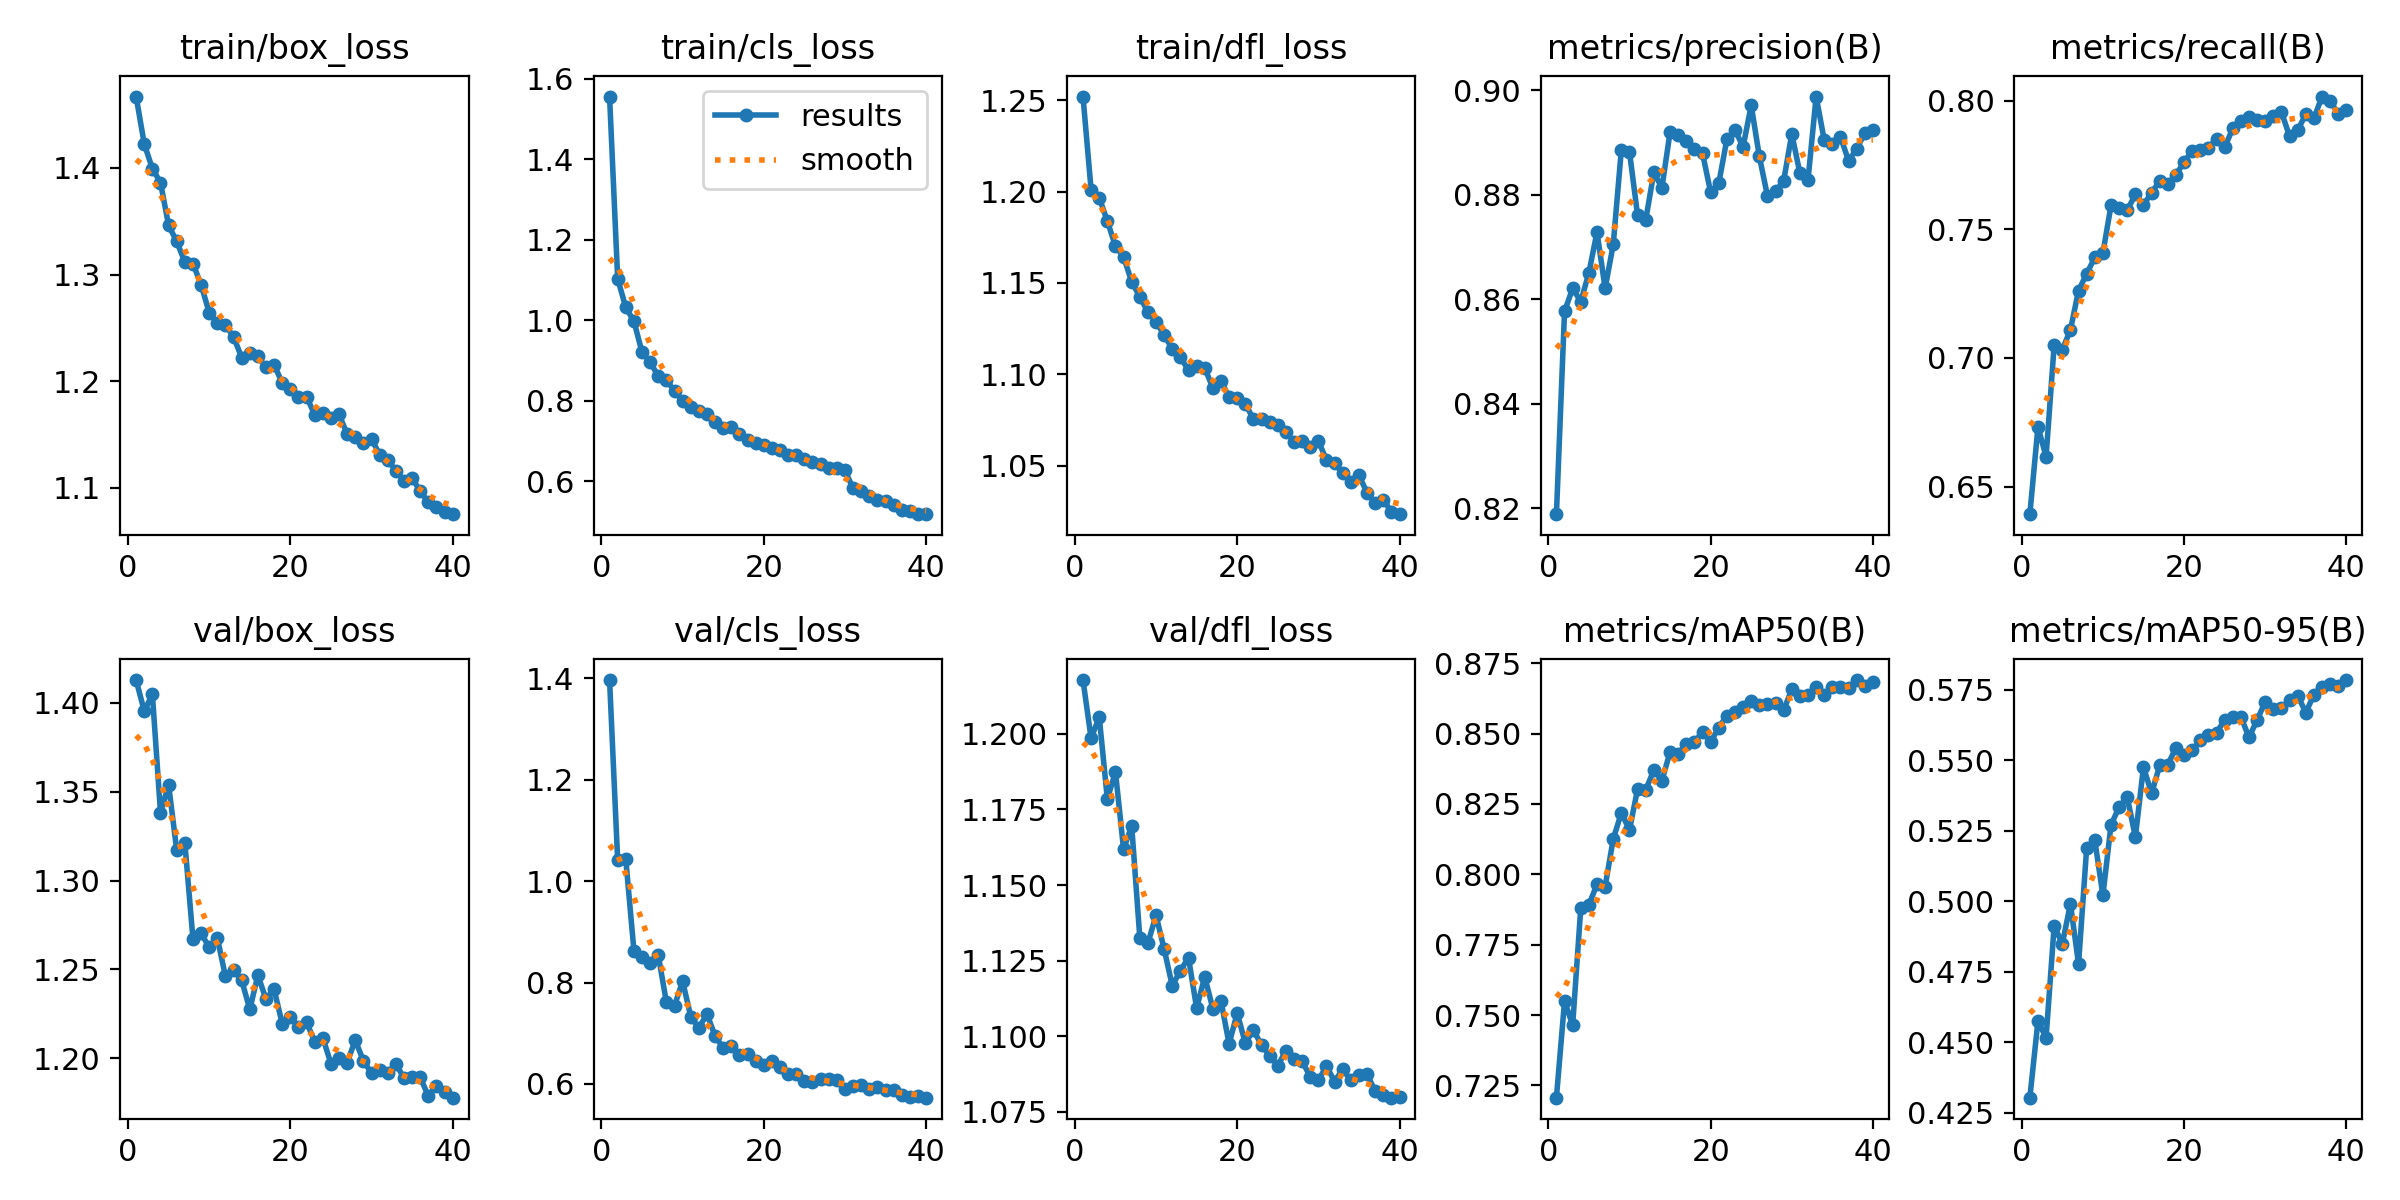

The file beside this chart, header and first rows:
epoch, train/box_loss, train/cls_loss, train/dfl_loss, metrics/precision(B), metrics/recall(B), metrics/mAP50(B), metrics/mAP50-95(B), val/box_loss, val/cls_loss, val/dfl_loss, lr/pg0, lr/pg1, lr/pg2
1, 1.467, 1.556, 1.252, 0.8189, 0.6393, 0.7206, 0.4304, 1.413, 1.397, 1.218, 0.0006645, 0.0006645, 0.0006645
2, 1.422, 1.103, 1.201, 0.8577, 0.6732, 0.7549, 0.4576, 1.395, 1.041, 1.198, 0.001298, 0.001298, 0.001298
3, 1.399, 1.032, 1.197, 0.8621, 0.6617, 0.7464, 0.4517, 1.405, 1.043, 1.206, 0.001899, 0.001899, 0.001899
4, 1.386, 0.998, 1.184, 0.8596, 0.7051, 0.788, 0.4914, 1.338, 0.8629, 1.179, 0.001852, 0.001852, 0.001852
5, 1.346, 0.9209, 1.17, 0.8651, 0.7032, 0.7892, 0.4849, 1.354, 0.851, 1.187, 0.001852, 0.001852, 0.001852
6, 1.331, 0.8969, 1.164, 0.8729, 0.7109, 0.7964, 0.4992, 1.317, 0.8376, 1.162, 0.001802, 0.001802, 0.001802
7, 1.312, 0.8609, 1.151, 0.8621, 0.7262, 0.7956, 0.4778, 1.321, 0.8538, 1.17, 0.001752, 0.001752, 0.001752
8, 1.31, 0.8521, 1.142, 0.8705, 0.7327, 0.8126, 0.5189, 1.267, 0.7613, 1.133, 0.001703, 0.001703, 0.001703
9, 1.29, 0.8244, 1.134, 0.8887, 0.739, 0.8218, 0.5218, 1.27, 0.7541, 1.131, 0.001654, 0.001654, 0.001654
10, 1.264, 0.7993, 1.129, 0.8883, 0.7407, 0.8157, 0.5022, 1.262, 0.8027, 1.14, 0.001604, 0.001604, 0.001604
11, 1.254, 0.7847, 1.121, 0.8761, 0.7593, 0.8303, 0.5271, 1.268, 0.7328, 1.129, 0.001554, 0.001554, 0.001554
12, 1.252, 0.7746, 1.114, 0.8752, 0.7584, 0.83, 0.5335, 1.246, 0.7102, 1.117, 0.001505, 0.001505, 0.001505
13, 1.242, 0.768, 1.109, 0.8843, 0.7574, 0.8371, 0.537, 1.249, 0.7381, 1.122, 0.001455, 0.001455, 0.001455
14, 1.222, 0.748, 1.102, 0.8814, 0.7635, 0.8333, 0.5228, 1.244, 0.6946, 1.126, 0.001406, 0.001406, 0.001406
15, 1.227, 0.7334, 1.104, 0.892, 0.7596, 0.8435, 0.5476, 1.227, 0.6708, 1.109, 0.001357, 0.001357, 0.001357
16, 1.223, 0.7346, 1.103, 0.8915, 0.7641, 0.8428, 0.5383, 1.247, 0.6747, 1.12, 0.001307, 0.001307, 0.001307
17, 1.213, 0.7172, 1.093, 0.8904, 0.7689, 0.8464, 0.5482, 1.233, 0.6562, 1.109, 0.001257, 0.001257, 0.001257
18, 1.215, 0.7037, 1.097, 0.8887, 0.7676, 0.8469, 0.5485, 1.239, 0.66, 1.112, 0.001208, 0.001208, 0.001208
19, 1.198, 0.6947, 1.087, 0.888, 0.7711, 0.8507, 0.5545, 1.219, 0.6444, 1.097, 0.001159, 0.001159, 0.001159
20, 1.193, 0.6912, 1.087, 0.8805, 0.7762, 0.847, 0.5518, 1.223, 0.6381, 1.108, 0.001109, 0.001109, 0.001109
21, 1.185, 0.6839, 1.084, 0.8822, 0.7804, 0.8522, 0.5536, 1.218, 0.6443, 1.098, 0.001059, 0.001059, 0.001059
22, 1.185, 0.6782, 1.075, 0.8906, 0.7808, 0.8564, 0.5571, 1.22, 0.6326, 1.102, 0.00101, 0.00101, 0.00101
23, 1.169, 0.6649, 1.076, 0.8924, 0.7817, 0.8577, 0.559, 1.209, 0.6196, 1.097, 0.0009605, 0.0009605, 0.0009605
24, 1.17, 0.6649, 1.074, 0.8892, 0.7852, 0.8596, 0.5597, 1.211, 0.6205, 1.094, 0.000911, 0.000911, 0.000911
25, 1.166, 0.6556, 1.073, 0.8972, 0.7818, 0.8614, 0.5644, 1.197, 0.6061, 1.09, 0.0008615, 0.0008615, 0.0008615
26, 1.169, 0.6485, 1.069, 0.8874, 0.7892, 0.8601, 0.5653, 1.2, 0.6041, 1.095, 0.000812, 0.000812, 0.000812
27, 1.15, 0.6438, 1.063, 0.8798, 0.792, 0.8607, 0.5655, 1.198, 0.6103, 1.092, 0.0007625, 0.0007625, 0.0007625
28, 1.148, 0.6345, 1.064, 0.8807, 0.7936, 0.861, 0.5581, 1.21, 0.6102, 1.092, 0.000713, 0.000713, 0.000713
29, 1.142, 0.6325, 1.06, 0.8827, 0.7926, 0.8584, 0.5643, 1.198, 0.6069, 1.087, 0.0006635, 0.0006635, 0.0006635
30, 1.146, 0.6275, 1.064, 0.8917, 0.7922, 0.8657, 0.5708, 1.192, 0.5893, 1.085, 0.000614, 0.000614, 0.000614
31, 1.131, 0.5826, 1.053, 0.8842, 0.794, 0.8633, 0.5682, 1.193, 0.5965, 1.09, 0.0005645, 0.0005645, 0.0005645
32, 1.126, 0.5756, 1.051, 0.8829, 0.7956, 0.8638, 0.5686, 1.192, 0.5985, 1.085, 0.000515, 0.000515, 0.000515
33, 1.116, 0.5643, 1.046, 0.8988, 0.7861, 0.8665, 0.5713, 1.197, 0.5906, 1.089, 0.0004655, 0.0004655, 0.0004655
34, 1.106, 0.5536, 1.041, 0.8905, 0.7885, 0.8638, 0.573, 1.189, 0.5937, 1.085, 0.000416, 0.000416, 0.000416
35, 1.109, 0.5506, 1.045, 0.8897, 0.7948, 0.8665, 0.567, 1.189, 0.5889, 1.087, 0.0003665, 0.0003665, 0.0003665
36, 1.097, 0.5407, 1.035, 0.8911, 0.7931, 0.8667, 0.5733, 1.189, 0.5873, 1.087, 0.000317, 0.000317, 0.000317
37, 1.086, 0.5299, 1.03, 0.8865, 0.8016, 0.8663, 0.576, 1.179, 0.579, 1.082, 0.0002675, 0.0002675, 0.0002675
38, 1.082, 0.5259, 1.031, 0.8889, 0.7997, 0.869, 0.5771, 1.184, 0.5745, 1.081, 0.000218, 0.000218, 0.000218
39, 1.078, 0.5196, 1.025, 0.8918, 0.7949, 0.8669, 0.5765, 1.181, 0.5758, 1.08, 0.0001685, 0.0001685, 0.0001685
40, 1.075, 0.5185, 1.023, 0.8925, 0.7962, 0.8683, 0.5785, 1.178, 0.5729, 1.08, 0.000119, 0.000119, 0.000119
